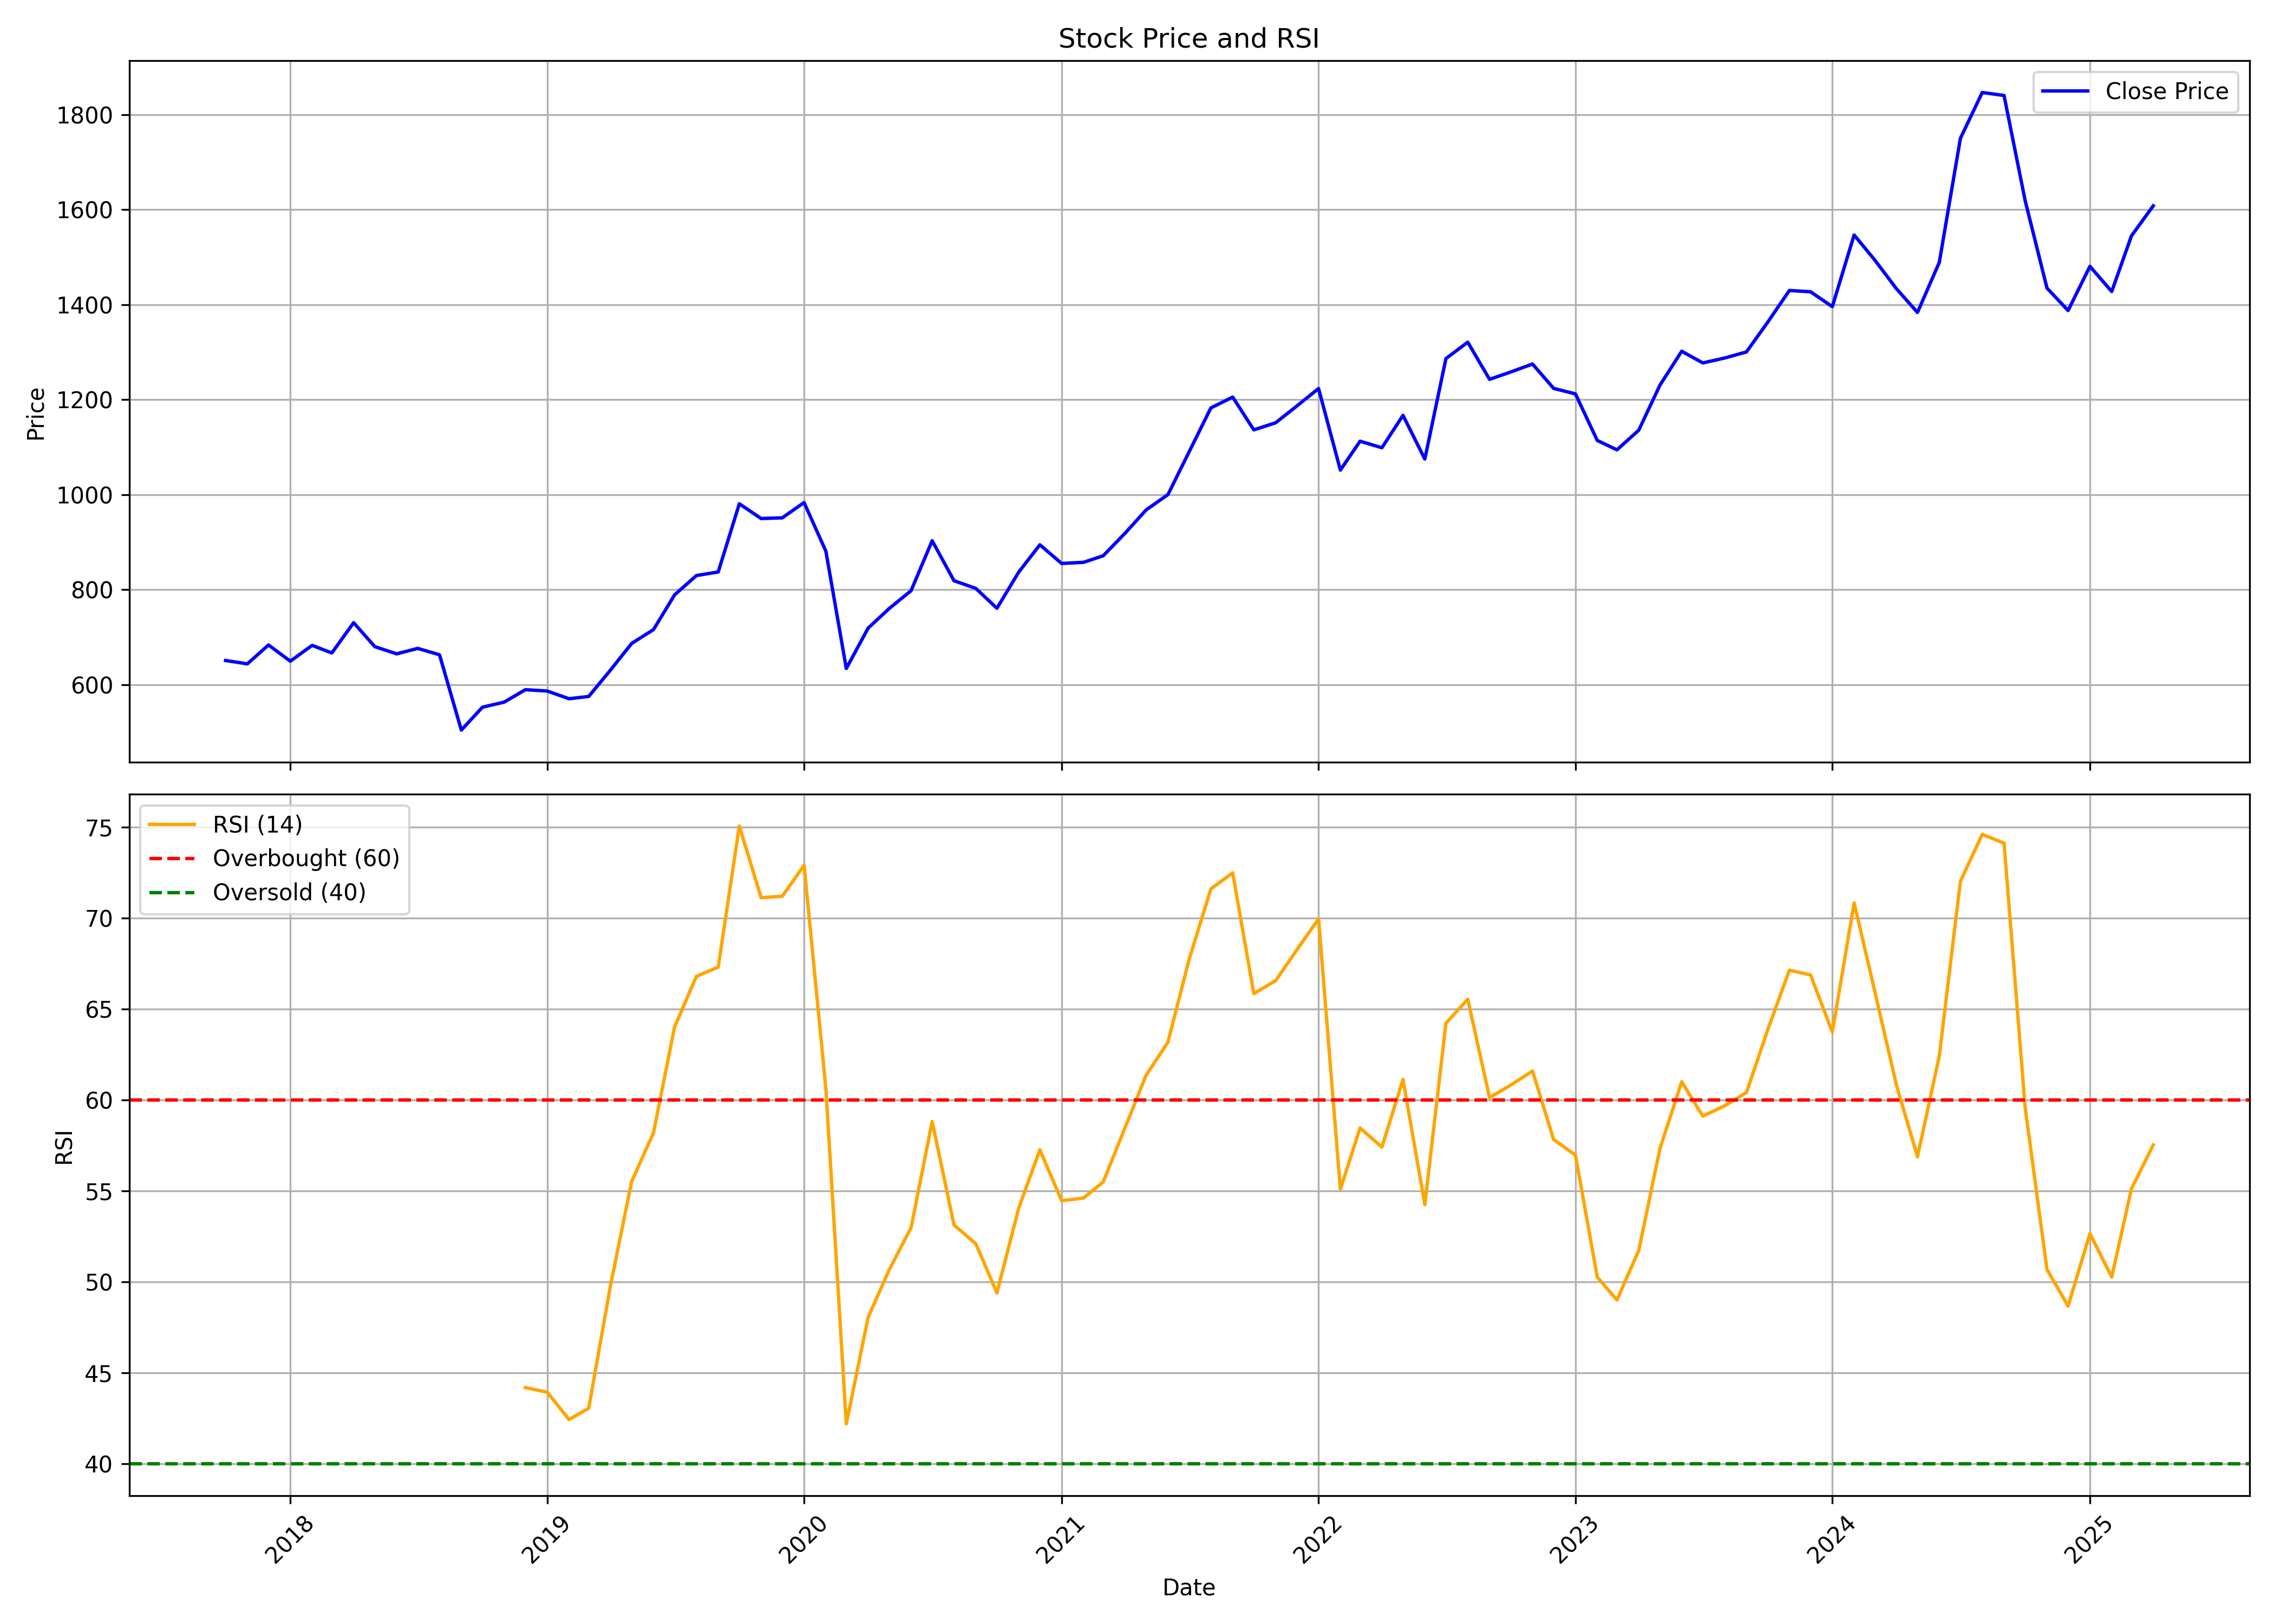

Values plotted in this chart, from the file beside it:
, Unnamed: 0, date, symbol, open, high, low, close, volume, rsi
0, 0, 2017-10-01, SBILIFE, 722.6, 727.5, 638.9, 650.9, 54023332, 
1, 1, 2017-11-01, SBILIFE, 652.8, 687.2, 618.4, 643.9, 15580674, 
2, 2, 2017-12-01, SBILIFE, 646.9, 695.9, 640, 683.6, 5804631, 
3, 3, 2018-01-01, SBILIFE, 682.3, 712.4, 642.7, 649.5, 6918831, 
4, 4, 2018-02-01, SBILIFE, 653.8, 720.9, 649.4, 682.8, 8611585, 
5, 5, 2018-03-01, SBILIFE, 684.2, 699, 636.1, 666.8, 4519381, 
6, 6, 2018-04-01, SBILIFE, 669.5, 761.5, 662.6, 730.6, 13907716, 
7, 7, 2018-05-01, SBILIFE, 732.7, 747.1, 638, 680.2, 9859726, 
8, 8, 2018-06-01, SBILIFE, 679.3, 719.7, 648.9, 664.9, 10729486, 
9, 9, 2018-07-01, SBILIFE, 665.9, 701.8, 619.2, 676.4, 4190140, 
10, 10, 2018-08-01, SBILIFE, 681.4, 698.4, 635, 663, 3455990, 
11, 11, 2018-09-01, SBILIFE, 659.3, 677.3, 500.9, 504.5, 8918376, 
12, 12, 2018-10-01, SBILIFE, 504.8, 591.4, 478.2, 552.6, 11257812, 
13, 13, 2018-11-01, SBILIFE, 550.2, 582.6, 549.7, 563.4, 4291489, 
14, 14, 2018-12-01, SBILIFE, 557.3, 598.7, 532.8, 589.5, 5960423, 44.18
15, 15, 2019-01-01, SBILIFE, 586.9, 640.7, 581.8, 586.7, 5886176, 43.93
16, 16, 2019-02-01, SBILIFE, 591.6, 595.6, 547.2, 570.5, 5545656, 42.43
17, 17, 2019-03-01, SBILIFE, 573.8, 626, 508.3, 575.3, 25814650, 43.05
18, 18, 2019-04-01, SBILIFE, 576.7, 635.8, 575.3, 630.9, 14344831, 49.81
19, 19, 2019-05-01, SBILIFE, 633, 696.5, 588.3, 686.8, 13882230, 55.52
20, 20, 2019-06-01, SBILIFE, 679.7, 736.1, 662.4, 716, 27192939, 58.19
21, 21, 2019-07-01, SBILIFE, 717.1, 799.9, 708.4, 789, 23907306, 64.02
22, 22, 2019-08-01, SBILIFE, 781.9, 853.2, 744.5, 829.7, 20596094, 66.8
23, 23, 2019-09-01, SBILIFE, 829.7, 842.5, 768.8, 837.4, 24798181, 67.31
24, 24, 2019-10-01, SBILIFE, 837, 1019, 795.4, 980.9, 33053519, 75.06
25, 25, 2019-11-01, SBILIFE, 982.7, 1015, 906.2, 949.8, 146352925, 71.12
26, 26, 2019-12-01, SBILIFE, 948.9, 1001, 914.6, 951.3, 28234310, 71.21
27, 27, 2020-01-01, SBILIFE, 954.7, 1009, 947.8, 983.5, 13409094, 72.9
28, 28, 2020-02-01, SBILIFE, 987.3, 1002, 847.5, 880.9, 24562158, 60.61
29, 29, 2020-03-01, SBILIFE, 885.6, 904.2, 513.9, 634.2, 31185235, 42.19
30, 30, 2020-04-01, SBILIFE, 635, 786.5, 620.6, 719.1, 23494248, 48.05
31, 31, 2020-05-01, SBILIFE, 719.1, 774.6, 668.3, 760.4, 36893472, 50.67
32, 32, 2020-06-01, SBILIFE, 767.7, 811.7, 721, 797.8, 38441682, 52.97
33, 33, 2020-07-01, SBILIFE, 806.2, 911.9, 793.4, 903.1, 33795432, 58.82
34, 34, 2020-08-01, SBILIFE, 901.3, 901.3, 809.8, 818.9, 28695455, 53.13
35, 35, 2020-09-01, SBILIFE, 816.2, 866.6, 771.7, 802.8, 39295409, 52.09
36, 36, 2020-10-01, SBILIFE, 808.3, 827.1, 747.2, 760.9, 29886300, 49.39
37, 37, 2020-11-01, SBILIFE, 762.8, 859.4, 754.1, 837, 27638589, 54.05
38, 38, 2020-12-01, SBILIFE, 840.8, 901.3, 816.4, 894.6, 45048348, 57.26
39, 39, 2021-01-01, SBILIFE, 893.4, 944.3, 829.1, 855.2, 35228937, 54.46
40, 40, 2021-02-01, SBILIFE, 865.7, 912.1, 836.1, 857.6, 42852555, 54.61
41, 41, 2021-03-01, SBILIFE, 850.8, 973.2, 843.1, 871.4, 82164621, 55.49
42, 42, 2021-04-01, SBILIFE, 872.2, 936.8, 855.6, 918.8, 35122993, 58.47
43, 43, 2021-05-01, SBILIFE, 914.7, 1036, 908.8, 968, 59223905, 61.37
44, 44, 2021-06-01, SBILIFE, 970.7, 1012, 949.2, 1000, 32769853, 63.18
45, 45, 2021-07-01, SBILIFE, 1001, 1139, 988.2, 1090, 32140929, 67.72
46, 46, 2021-08-01, SBILIFE, 1102, 1190, 1086, 1183, 37515147, 71.61
47, 47, 2021-09-01, SBILIFE, 1180, 1244, 1144, 1206, 48006947, 72.49
48, 48, 2021-10-01, SBILIFE, 1195, 1264, 1117, 1137, 34572293, 65.85
49, 49, 2021-11-01, SBILIFE, 1139, 1202, 1095, 1151, 25405905, 66.56
50, 50, 2021-12-01, SBILIFE, 1152, 1195, 1092, 1187, 28395572, 68.24
51, 51, 2022-01-01, SBILIFE, 1187, 1283, 1187, 1224, 23134736, 69.96
52, 52, 2022-02-01, SBILIFE, 1240, 1240, 1009, 1052, 31226694, 55.09
53, 53, 2022-03-01, SBILIFE, 1052, 1131, 995.6, 1113, 28263612, 58.46
54, 54, 2022-04-01, SBILIFE, 1112, 1178, 1055, 1099, 25797447, 57.41
55, 55, 2022-05-01, SBILIFE, 1082, 1174, 1027, 1167, 25995114, 61.13
56, 56, 2022-06-01, SBILIFE, 1155, 1169, 1045, 1075, 20690864, 54.25
57, 57, 2022-07-01, SBILIFE, 1079, 1297, 1069, 1287, 25647947, 64.22
58, 58, 2022-08-01, SBILIFE, 1292, 1327, 1244, 1321, 24514318, 65.54
59, 59, 2022-09-01, SBILIFE, 1283, 1332, 1208, 1243, 23392603, 60.13
... 31 more rows
